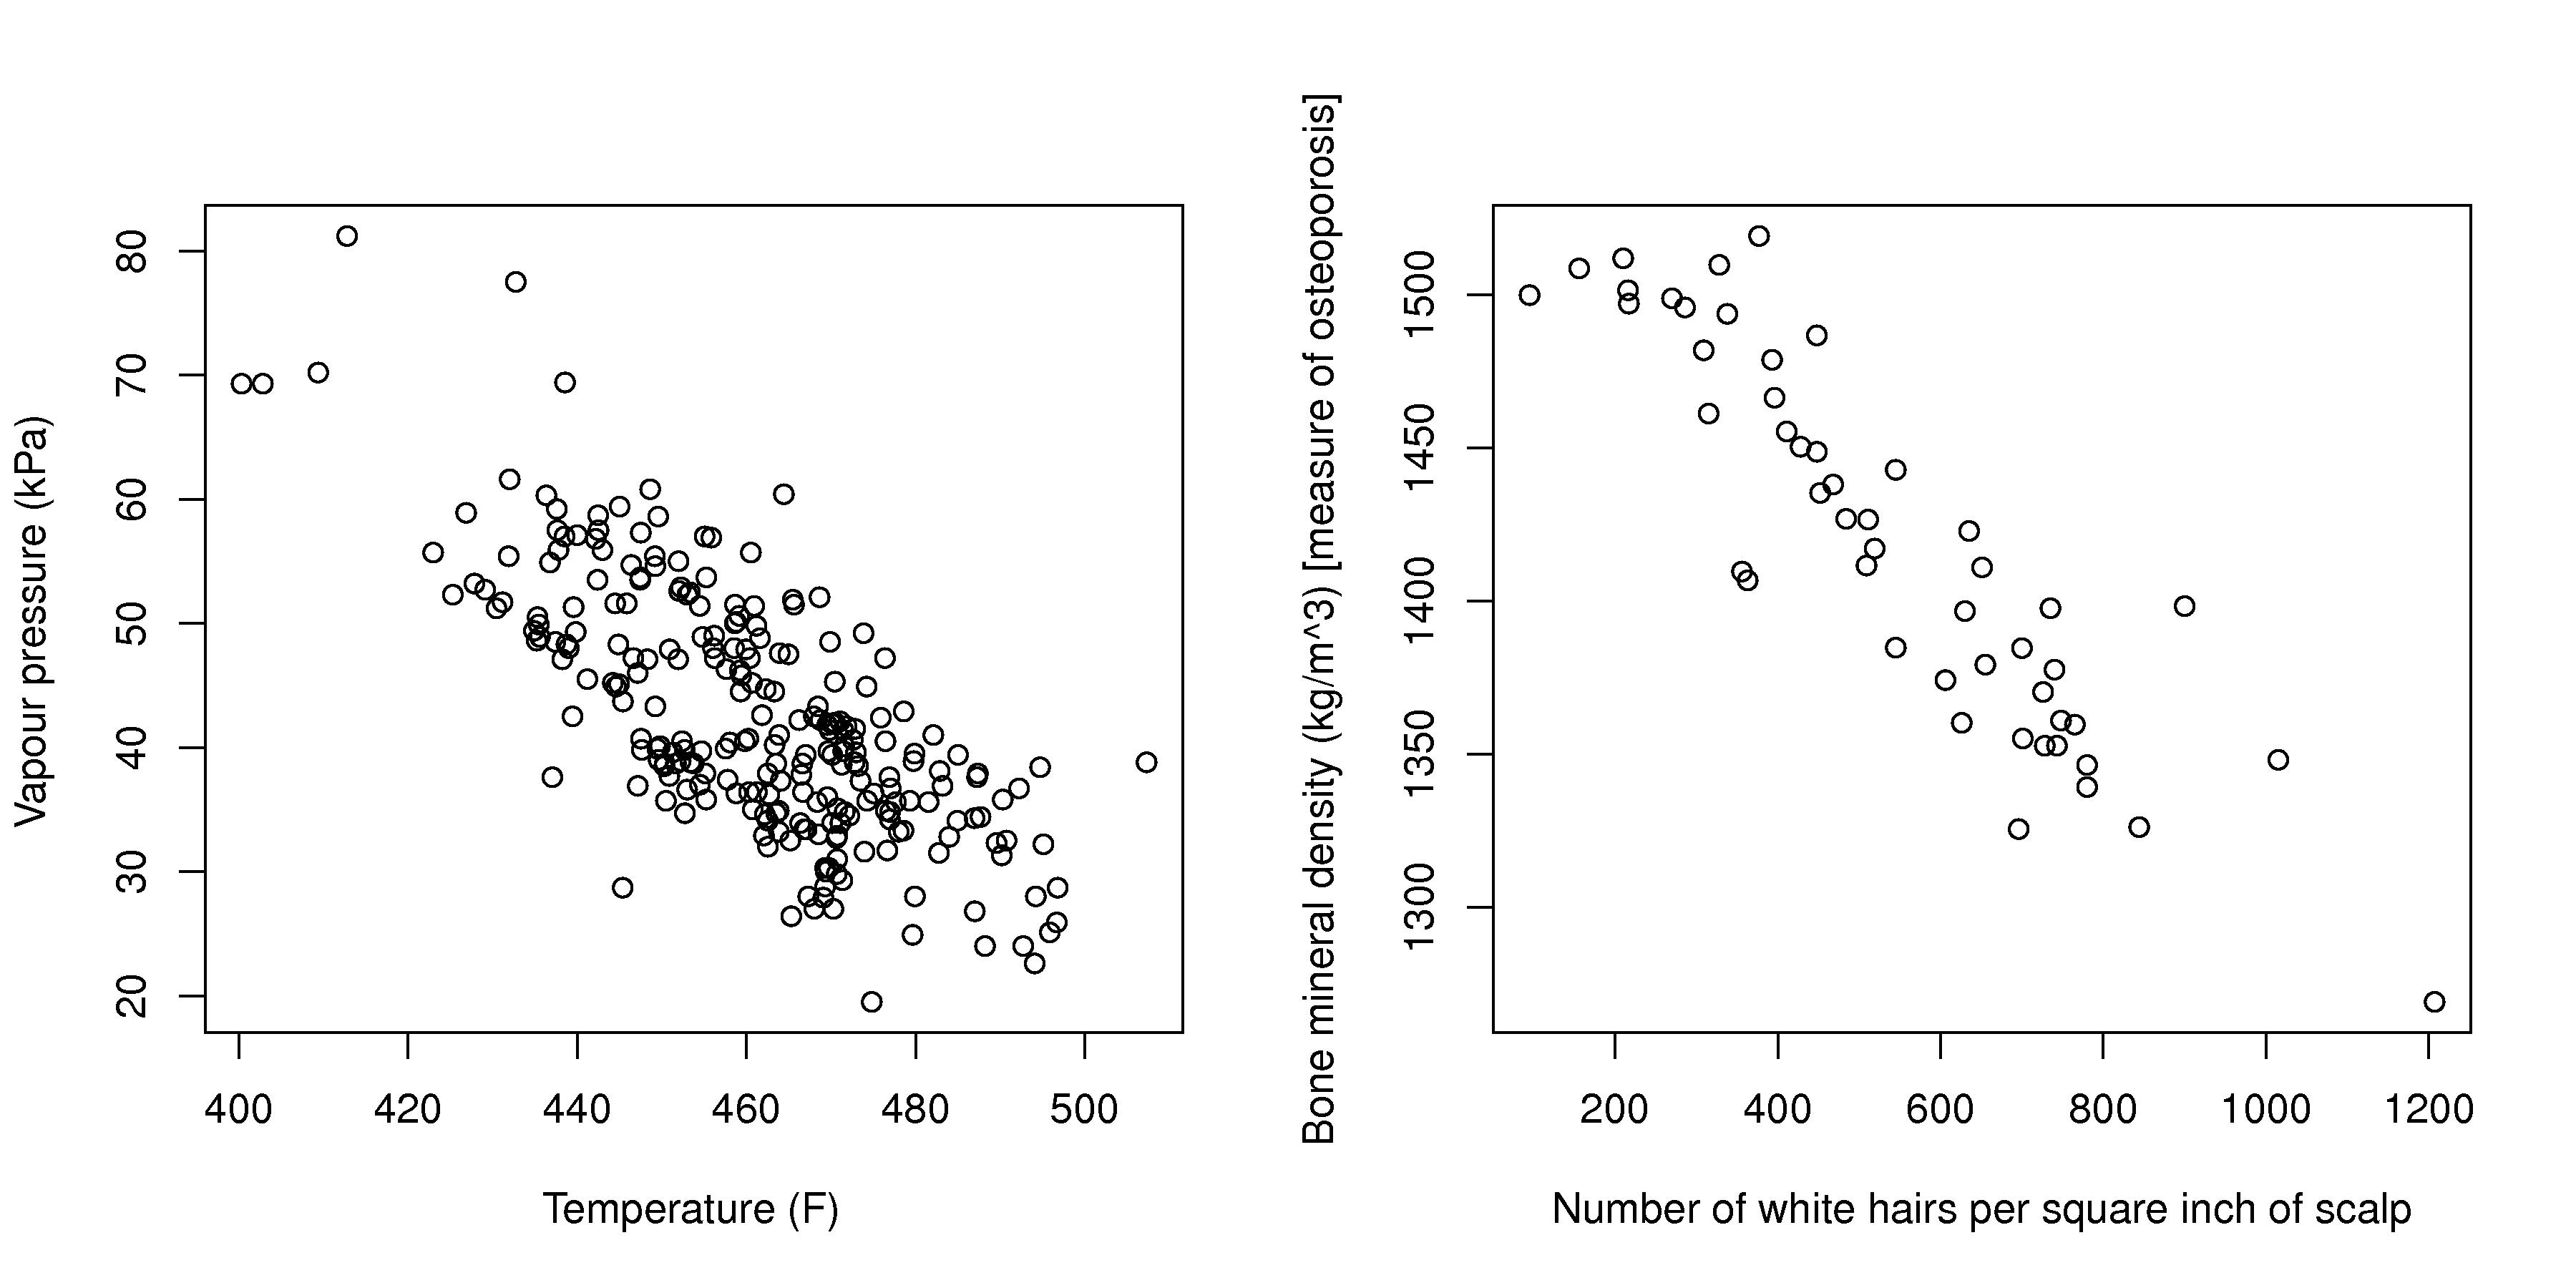

This chart was generated by the following R code:
# Distillation data
distillation <- read.csv('/Users/kevindunn/ConnectMV/Datasets/Distillation/distillation-vapour-pressure.csv')

# Osteoporosis (fake) data: number of white hairs per square inch vs bone mineral density (measurement of osteoporosis) if kg/m^3 (1500 kg/m3 is typical)
N = 50
white.hairs = round(rnorm(N, mean=500, sd=250))
bone.mineral.density = -0.25 * white.hairs + 1550 + rnorm(N, mean=0, sd=25)

bitmap(file='/Users/kevindunn/Statistics course/Course notes/Visualization/images/scatterplot-figures.png', type="png256", res=300, pointsize=14, width=12, height=6)

m <- matrix(1:2, 1, 2)  # Plot layout
layout(m)

# Plot of temperature vs vapour pressure
plot(distillation$Temperature, distillation$Vapour.pressure, xlab="Temperature (F)", ylab="Vapour pressure (kPa)")

# Plot of white hairs vs BMD
plot(white.hairs, bone.mineral.density, xlab = "Number of white hairs per square inch of scalp", ylab = "Bone mineral density (kg/m^3) [measure of osteoporosis]")

dev.off()


# The second time through, use the car library, and change the `plot` commands to `scatterplot`
# Capture the plots from TextMate's HTML output and take a screenshot.  The "scatterplot" command seems to do strange things with the "layout" command, so we can't write to file directly.
library(car)

#bitmap(file='/Users/kevindunn/Statistics course/Course notes/Visualization/images/scatterplot-figures-with-regression-lines.png', type="png256", res=300, pointsize=14, width=12, height=6)

m <- matrix(1:2, 1, 2)  # Plot layout
layout(m)

# Plot of temperature vs vapour pressure
scatterplot(distillation$Temperature, distillation$Vapour.pressure, xlab="Temperature (F)", ylab="Vapour pressure (kPa)", col=c("black", "black", "black", "black", "black"), cex.axis=1.5, cex.lab=1.5)

# Plot of white hairs vs BMD
scatterplot(white.hairs, bone.mineral.density, xlab = "Number of white hairs per square inch of scalp", ylab = "Bone mineral density (kg/m^3) [measure of osteoporosis]", col=c("black", "black", "black", "black", "black"), cex.axis=1.5, cex.lab=1.5)

#dev.off()


# These plots are for the slides:


bitmap(file='/Users/kevindunn/Statistics course/Course notes/Visualization/images/scatterplot-temperature-vs-vapour-pressure.png', type="png256", res=300, pointsize=14, width=6, height=6)
# bottom, left, top, right: spacing
par(mar=c(5, 4, 0, 0) + 0.1)
plot(distillation$Temperature, distillation$Vapour.pressure, xlab="Temperature (F)", ylab="Vapour pressure (kPa)")
dev.off()


bitmap(file='/Users/kevindunn/Statistics course/Course notes/Visualization/images/scatterplot-white-hairs-vs-BMD.png', type="png256", res=300, pointsize=14, width=6, height=6)
par(mar=c(5, 4, 0.5, 0.5) + 0.1)
plot(white.hairs, bone.mineral.density, xlab = "Number of white hairs per square inch of scalp", ylab = "BMD (kg/m^3) [measure of osteoporosis]")
dev.off()
